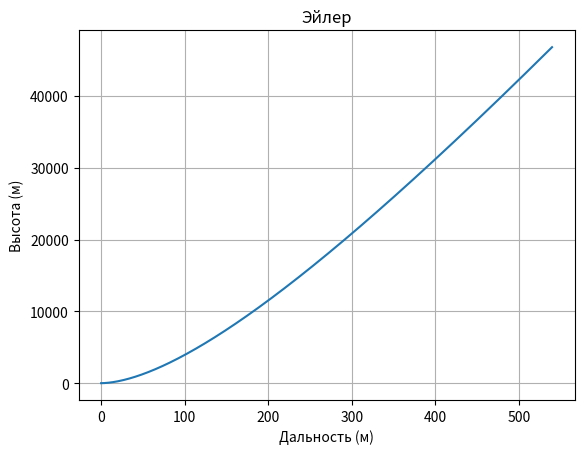

Generate this figure with matplotlib:
import math
import matplotlib.pyplot as plt

S_middle = math.pi * (0.1 ** 2)
S_sopla = math.pi * (1.65 ** 2) * 0.25
g = 9.81
Massa = [12500]
m = 127
p_S = 0.5
p_Atm = 1
W = 2050
C = 1
dt = 0.1
speed = [0]
teta = [90]
dist = [0]
height = [0]
step = 0
density = [1.225 * math.exp(-1 * height[0] / 10000)]
P = W * m + S_sopla * (p_S - p_Atm)

while height[step] >= 0 and  Massa[step] >= 3500:


    forceAero = -0.5 * C * S_middle * density[step] * (speed[step] ** 2)
    forceG = -g * Massa[step] * math.sin(teta[step])
    density_new = 1.225 * math.exp(-1 * height[step] / 10000)
    M_new = Massa[step] - m * dt
    speed_new = speed[step] + (forceG + forceAero + P) / Massa[step] * dt
    if speed[step] == 0:
        teta_new = 0
    else:
        teta_new = teta[step] - (-g * Massa[step] * math.cos(teta[step])) / (Massa[step] * speed[step]) * dt
    dist_new = dist[step] + speed[step] * dt * math.sin(teta[step])
    height_new = height[step] + speed[step] * dt * math.cos(teta[step])



    dist.append(dist_new)
    Massa.append(M_new)
    height.append(height_new)
    speed.append(speed_new)
    teta.append(teta_new)
    density.append(density_new)
    step += 1



def create_plot(title, xl, yl, x, y):
    plt.title(title)
    plt.xlabel(xl)
    plt.ylabel(yl)
    plt.grid()
    plt.plot(x, y)
    plt.show()
create_plot("Эйлер", "Дальность (м)", "Высота (м)", height, dist)